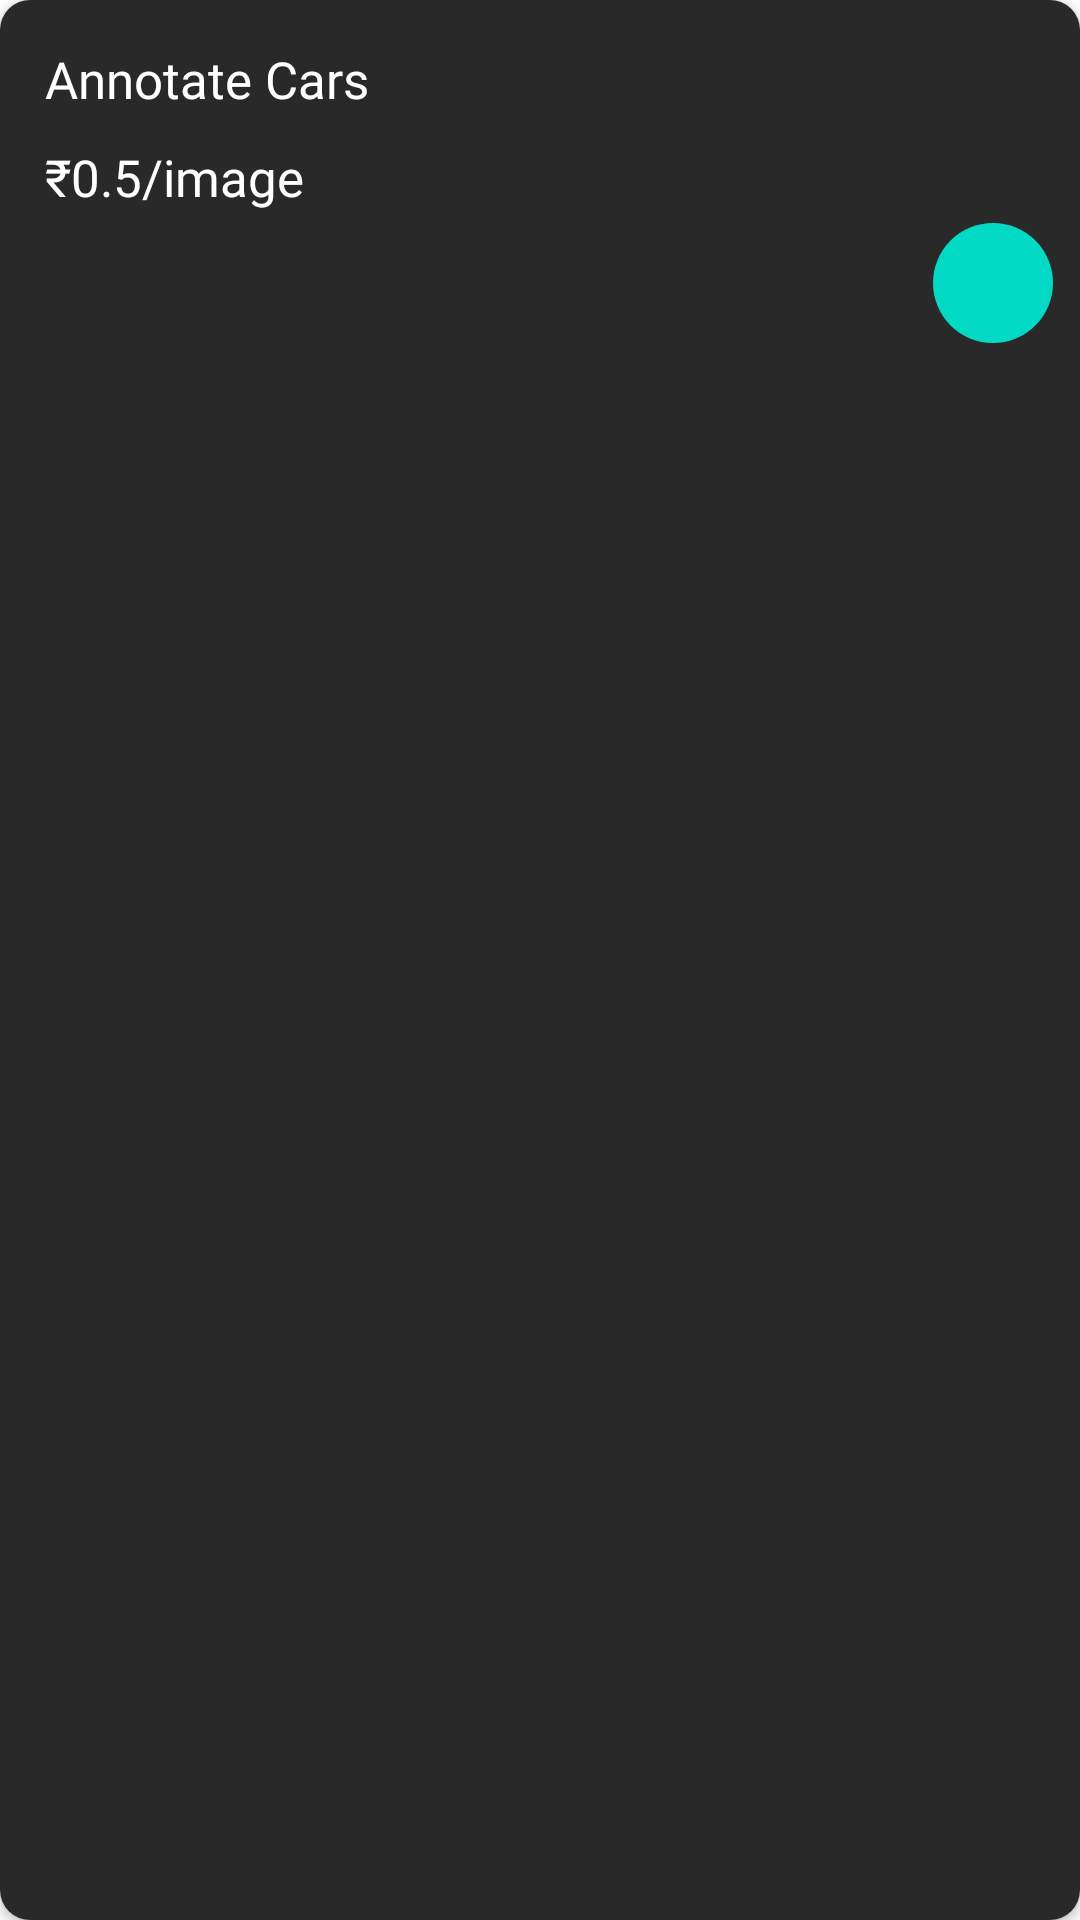

Here is an Android app screen rendered from its layout file. Give the layout XML and the strings, colors and styles it references.
<!-- AndroidManifest.xml: application theme Theme.LabelImages -->
<!-- res/layout/verified_layout.xml -->
<?xml version="1.0" encoding="utf-8"?>
<androidx.cardview.widget.CardView xmlns:android="http://schemas.android.com/apk/res/android"
    android:layout_width="match_parent"
    xmlns:app="http://schemas.android.com/apk/res-auto"
    android:layout_marginStart="10dp"
    android:id="@+id/infoCard"
    app:cardCornerRadius="10dp"
    android:layout_marginTop="10dp"
    android:layout_height="wrap_content">
    <RelativeLayout
        android:layout_width="match_parent"
        android:background="@color/black1"
        android:padding="5dp"
        android:layout_height="match_parent">

        <TextView
            android:id="@+id/taskNameTV"
            android:layout_width="wrap_content"
            android:layout_height="wrap_content"
            android:layout_alignParentTop="true"
            android:layout_margin="10dp"
            android:layout_alignParentStart="true"
            android:textSize="17sp"
            android:text="Annotate Cars"
            android:fontFamily="@font/handlee"
            android:textColor="@color/white"
            />

        <TextView
            android:id="@+id/taskValueTV"
            android:layout_width="wrap_content"
            android:layout_height="wrap_content"
            android:textSize="17sp"
            android:text="₹0.5/image"
            android:fontFamily="@font/handlee"
            android:layout_below="@id/taskNameTV"
            android:layout_alignStart="@id/taskNameTV"
            android:textColor="@color/white"
            />
        <com.google.android.material.floatingactionbutton.FloatingActionButton
            android:id="@+id/openBTN"
            android:layout_width="wrap_content"
            android:layout_height="wrap_content"
            android:layout_alignParentEnd="true"
            android:elevation="0dp"
            app:elevation="0dp"
            app:fabSize="mini"
            app:borderWidth="0dp"
            android:src="@drawable/ic_baseline_keyboard_arrow_right_24"
            android:layout_below="@id/taskValueTV"
            />


    </RelativeLayout>
    </androidx.cardview.widget.CardView>
<!-- resources referenced by this layout -->
<resources>
  <color name="black1">#292929</color>
  <color name="white">#FFFFFFFF</color>
  <style name="Theme.LabelImages" parent="Theme.MaterialComponents.DayNight.NoActionBar">
          
          <item name="colorPrimary">@color/teal_200</item>
          <item name="colorPrimaryVariant">@color/teal_200</item>
          <item name="colorOnPrimary">@color/white</item>
          
          <item name="colorSecondary">@color/teal_200</item>
          <item name="colorSecondaryVariant">@color/teal_700</item>
          <item name="colorOnSecondary">@color/black</item>
          
          <item name="android:statusBarColor" tools:targetApi="l">?attr/colorSecondary</item>
          
      </style>
  <color name="teal_200">#FF03DAC5</color>
  <color name="teal_700">#FF018786</color>
  <color name="black">#FF000000</color>
</resources>
